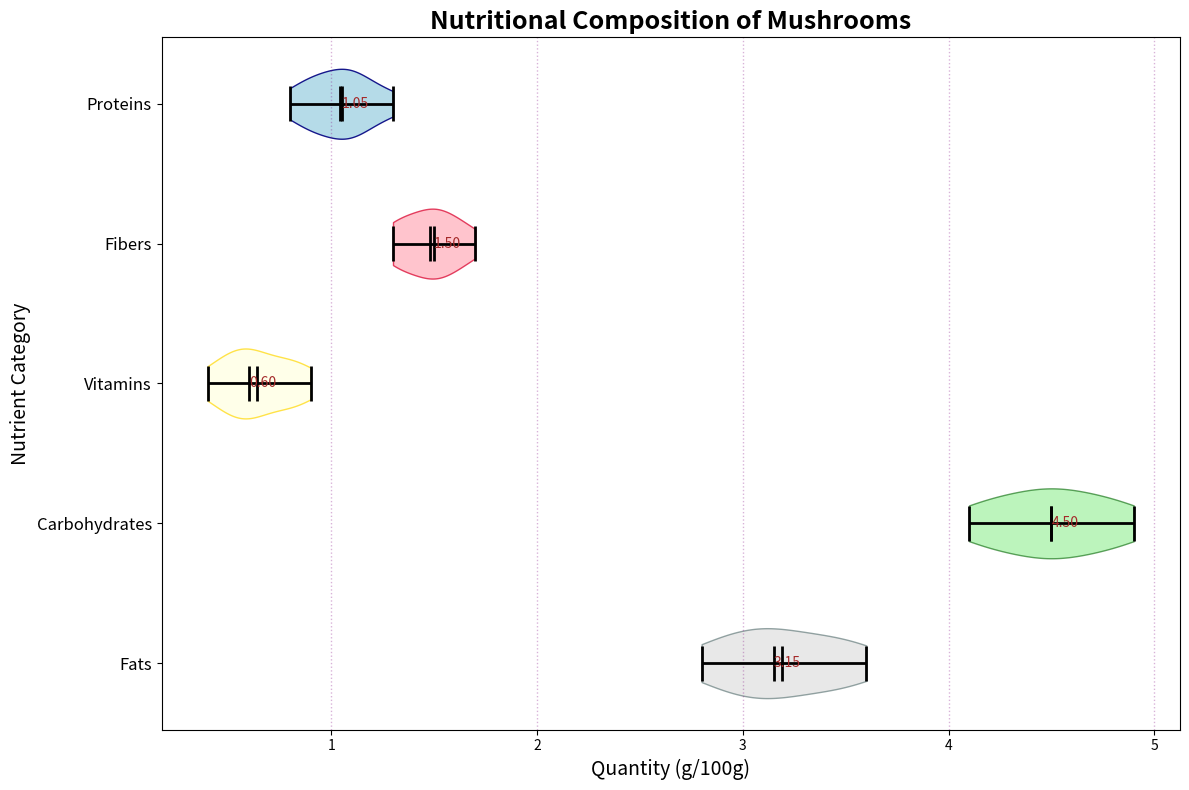

The script that saved this image:
import matplotlib.pyplot as plt
import numpy as np

proteins = [3.1, 3.5, 2.8, 3.0, 3.2, 3.6, 3.4, 2.9, 3.3, 3.1]
carbohydrates = [4.5, 4.3, 4.9, 4.6, 4.4, 4.7, 4.2, 4.8, 4.1, 4.5]
fats = [0.5, 0.8, 0.6, 0.4, 0.7, 0.6, 0.5, 0.9, 0.8, 0.6]
fibers = [1.4, 1.5, 1.3, 1.6, 1.5, 1.4, 1.7, 1.3, 1.5, 1.6]
vitamins = [0.9, 1.1, 1.0, 0.8, 1.1, 1.2, 1.0, 0.9, 1.3, 1.1]

data = [proteins, carbohydrates, fats, fibers, vitamins]
nutrient_labels = ['Fats', 'Carbohydrates', 'Vitamins', 'Fibers', 'Proteins']

fig, ax = plt.subplots(figsize=(12, 8))

violin_parts = ax.violinplot(data, vert=False, showmeans=True, showmedians=True)
colors = ['lightgrey', 'lightgreen', 'lightyellow', 'lightpink', 'lightblue']  # Shuffled colors
edge_colors = ['darkslategray', 'darkgreen', 'gold', 'crimson', 'navy']       # Shuffled edge colors

for i, pc in enumerate(violin_parts['bodies']):
    pc.set_facecolor(colors[i])
    pc.set_edgecolor(edge_colors[i])
    pc.set_alpha(0.5 + i * 0.1)

for partname in ('cbars', 'cmins', 'cmaxes', 'cmedians', 'cmeans'):
    vp = violin_parts[partname]
    vp.set_edgecolor('black')
    vp.set_linewidth(2)

medians = [np.median(nutrient) for nutrient in data]
for i, median in enumerate(medians):
    plt.text(median, i + 1, f'{median:.2f}', verticalalignment='center', size=10, color='brown')

ax.set_title('Nutritional Composition of Mushrooms', fontsize=18, weight='bold')
ax.set_xlabel('Quantity (g/100g)', fontsize=14, style='italic')
ax.set_ylabel('Nutrient Category', fontsize=14, style='italic')
ax.set_yticks(range(1, len(data) + 1))
ax.set_yticklabels(nutrient_labels, fontsize=12)

ax.xaxis.grid(True, linestyle=':', linewidth=1, which='both', color='purple', alpha=0.3)

plt.tight_layout()

plt.show()
